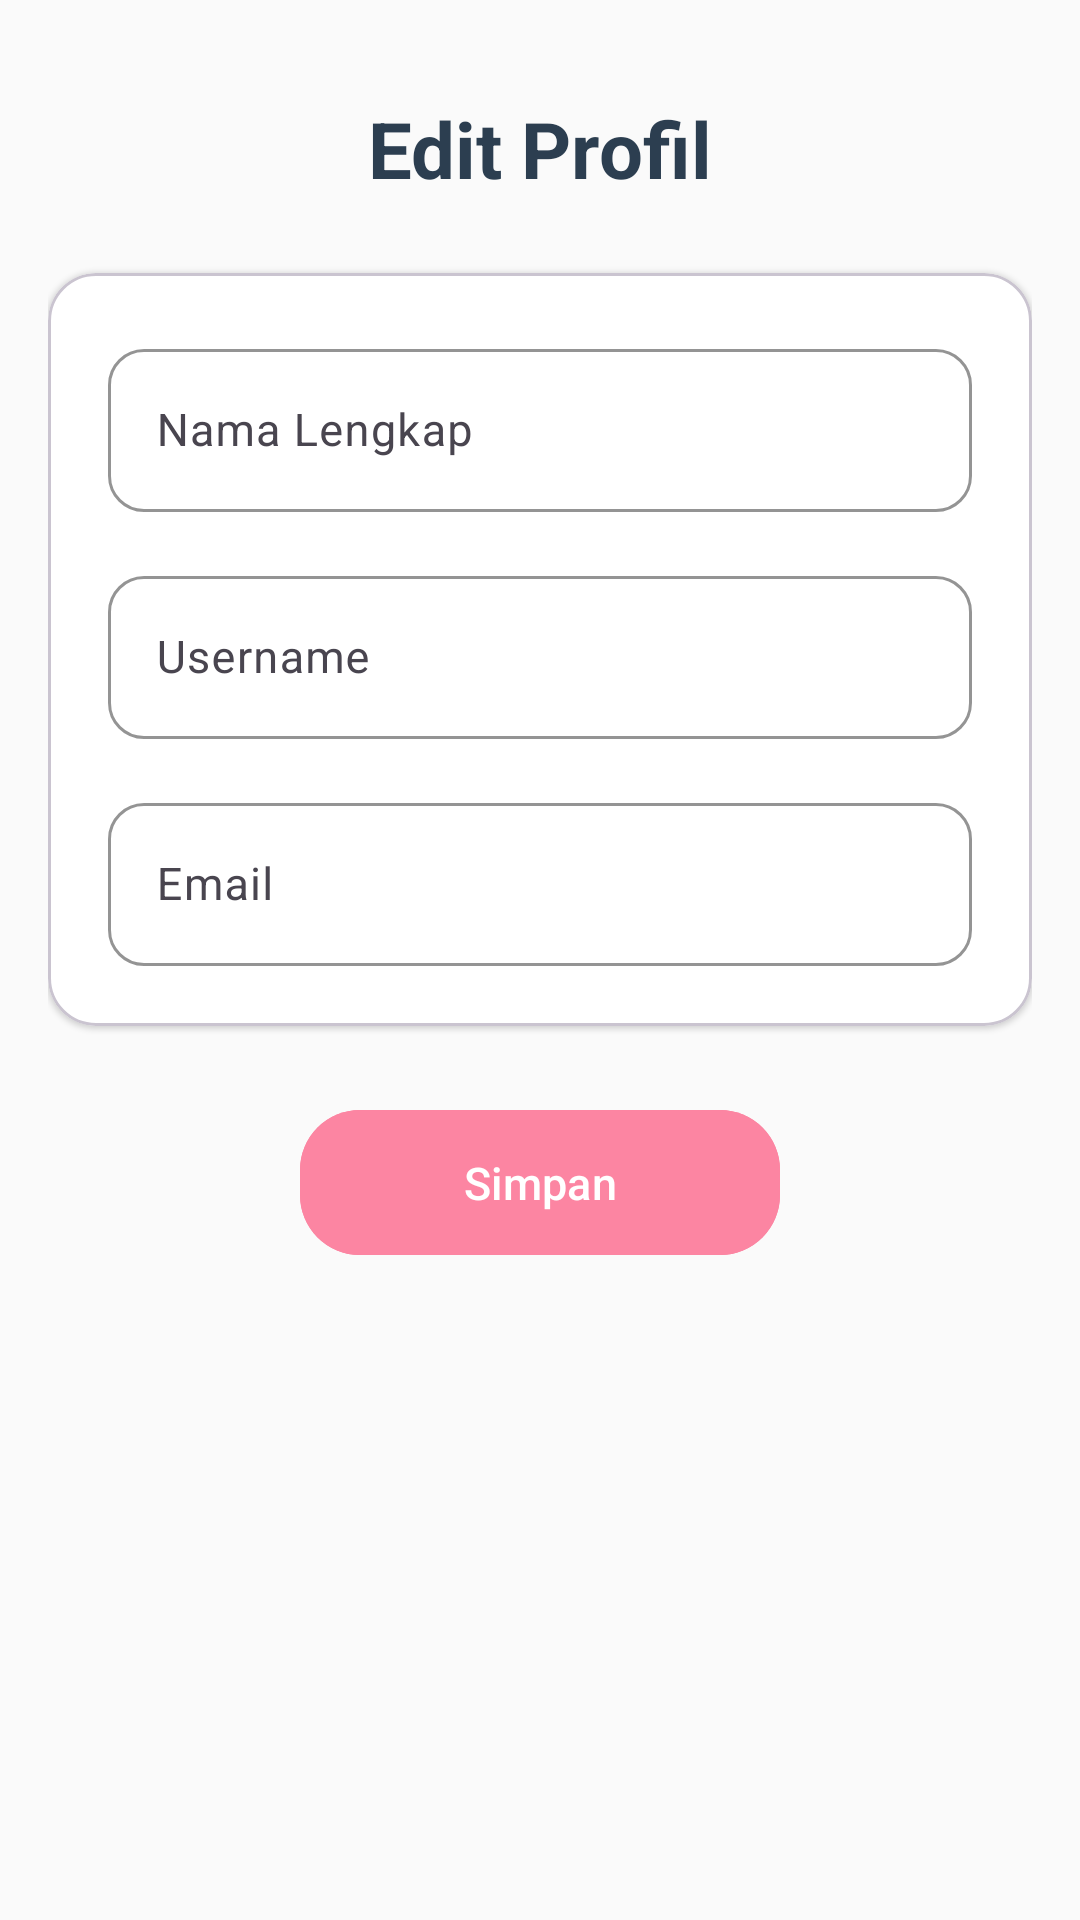

Produce the Android XML layout that renders to this screen, including the resource entries it uses.
<!-- AndroidManifest.xml: application theme Theme.Bloombelly -->
<!-- res/layout/fragment_edit_profil.xml -->
<?xml version="1.0" encoding="utf-8"?>
<ScrollView xmlns:android="http://schemas.android.com/apk/res/android"
    xmlns:app="http://schemas.android.com/apk/res-auto"
    xmlns:tools="http://schemas.android.com/tools"
    android:layout_width="match_parent"
    android:layout_height="match_parent"
    android:padding="16dp"
    android:background="#fafafa"
    android:fitsSystemWindows="true"
    tools:context=".fragment_menu.EditProfil">

    <LinearLayout
        android:layout_width="match_parent"
        android:layout_height="wrap_content"
        android:orientation="vertical">

        
        <RelativeLayout
            android:layout_width="match_parent"
            android:layout_height="wrap_content"
            android:layout_marginBottom="8dp">


            <TextView
                android:layout_width="match_parent"
                android:layout_height="wrap_content"
                android:text="Edit Profil"
                android:textSize="26sp"
                android:textStyle="bold"
                android:textColor="#2C3E50"
                android:gravity="center"
                android:padding="16dp" />

        </RelativeLayout>

        
        <com.google.android.material.card.MaterialCardView
            android:layout_width="match_parent"
            android:layout_height="wrap_content"
            android:layout_marginBottom="24dp"
            app:cardCornerRadius="16dp"
            app:cardElevation="1dp"
            app:cardBackgroundColor="#FFFFFF">

            <LinearLayout
                android:layout_width="match_parent"
                android:layout_height="wrap_content"
                android:orientation="vertical"
                android:padding="20dp">

                
                <com.google.android.material.textfield.TextInputLayout
                    android:layout_width="match_parent"
                    android:layout_height="wrap_content"
                    android:layout_marginBottom="16dp"
                    app:boxBackgroundMode="outline"
                    app:boxCornerRadiusBottomEnd="12dp"
                    app:boxCornerRadiusBottomStart="12dp"
                    app:boxCornerRadiusTopEnd="12dp"
                    app:boxCornerRadiusTopStart="12dp"
                    app:boxStrokeColor="#D5DBDB"
                    app:hintTextColor="#A6ACAF">

                    <com.google.android.material.textfield.TextInputEditText
                        android:id="@+id/etNama"
                        android:layout_width="match_parent"
                        android:layout_height="wrap_content"
                        android:minHeight="52dp"
                        android:hint="Nama Lengkap"
                        android:textSize="15sp"
                        android:textColor="#2C3E50"
                        android:paddingStart="16dp"
                        android:paddingEnd="16dp" />

                </com.google.android.material.textfield.TextInputLayout>

                
                <com.google.android.material.textfield.TextInputLayout
                    android:layout_width="match_parent"
                    android:layout_height="wrap_content"
                    android:layout_marginBottom="16dp"
                    app:boxBackgroundMode="outline"
                    app:boxCornerRadiusBottomEnd="12dp"
                    app:boxCornerRadiusBottomStart="12dp"
                    app:boxCornerRadiusTopEnd="12dp"
                    app:boxCornerRadiusTopStart="12dp"
                    app:boxStrokeColor="#D5DBDB"
                    app:hintTextColor="#A6ACAF">

                    <com.google.android.material.textfield.TextInputEditText
                        android:id="@+id/etUsername"
                        android:layout_width="match_parent"
                        android:layout_height="wrap_content"
                        android:minHeight="52dp"
                        android:hint="Username"
                        android:textSize="15sp"
                        android:textColor="#2C3E50"
                        android:paddingStart="16dp"
                        android:paddingEnd="16dp" />

                </com.google.android.material.textfield.TextInputLayout>

                
                <com.google.android.material.textfield.TextInputLayout
                    android:layout_width="match_parent"
                    android:layout_height="wrap_content"
                    app:boxBackgroundMode="outline"
                    app:boxCornerRadiusBottomEnd="12dp"
                    app:boxCornerRadiusBottomStart="12dp"
                    app:boxCornerRadiusTopEnd="12dp"
                    app:boxCornerRadiusTopStart="12dp"
                    app:boxStrokeColor="#D5DBDB"
                    app:hintTextColor="#A6ACAF">

                    <com.google.android.material.textfield.TextInputEditText
                        android:id="@+id/etEmail"
                        android:layout_width="match_parent"
                        android:layout_height="wrap_content"
                        android:minHeight="52dp"
                        android:hint="Email"
                        android:inputType="textEmailAddress"
                        android:textSize="15sp"
                        android:textColor="#2C3E50"
                        android:paddingStart="16dp"
                        android:paddingEnd="16dp" />

                </com.google.android.material.textfield.TextInputLayout>

            </LinearLayout>

        </com.google.android.material.card.MaterialCardView>

        
        <com.google.android.material.button.MaterialButton
            android:id="@+id/btnSimpan"
            android:layout_width="wrap_content"
            android:layout_height="wrap_content"
            android:text="Simpan"
            android:textSize="15sp"
            android:textColor="#FFFFFF"
            android:backgroundTint="#FC85A2"
            app:cornerRadius="20dp"
            android:paddingStart="48dp"
            android:paddingEnd="48dp"
            android:paddingTop="14dp"
            android:paddingBottom="14dp"
            android:layout_gravity="center_horizontal"
            android:minWidth="160dp" />

    </LinearLayout>
</ScrollView>
<!-- resources referenced by this layout -->
<resources>
  <style name="Theme.Bloombelly" parent="Theme.Material3.Light.NoActionBar">
          
          <item name="colorPrimary">@color/primary</item>
          <item name="colorOnPrimary">@android:color/white</item>
          
          <item name="android:windowBackground">@color/white</item>
          <item name="android:windowAnimationStyle">@null</item>
          
          <item name="textInputStyle">@style/Widget.MaterialComponents.TextInputLayout.OutlinedBox
          </item>
      </style>
  <color name="primary">#F5A9A9</color>
  <color name="white">#FFFFFF</color>
</resources>
